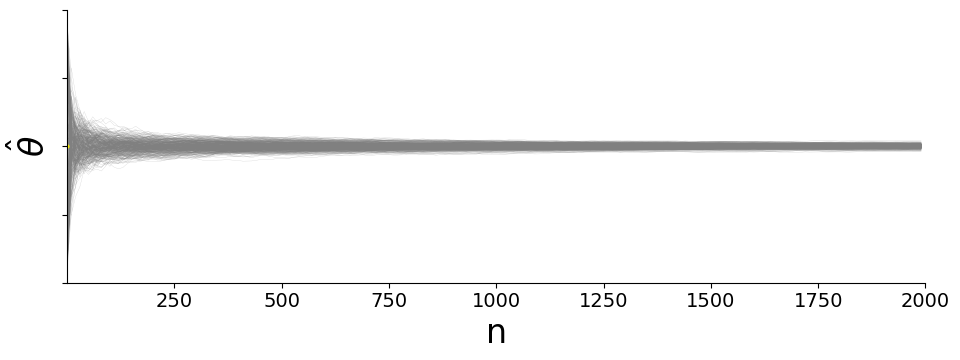

Generate this figure with matplotlib: (Note: this script raises an exception after producing the figure.)
# %%
import numpy as np
import matplotlib.pyplot as plt
from matplotlib.animation import FuncAnimation
# matplotlib parameters to ensure correctness of Chinese characters 
plt.rcParams["font.family"] = 'sans-serif'
plt.rcParams['font.sans-serif']=['Arial Unicode MS', 'SimHei'] # Chinese font
plt.rcParams['axes.unicode_minus']=False # correct minus sign

plt.rcParams["font.size"] = 20
plt.rcParams["xtick.labelsize"] = 14
plt.rcParams["ytick.labelsize"] = 14
plt.rcParams["axes.spines.top"] = False
plt.rcParams["axes.spines.right"] = False
from scipy.ndimage import gaussian_filter1d
#%%
class UpdateFigure:
    def __init__(self, 
        ax:plt.Axes, data:np.ndarray, stride:int=1):
        """Plot the first frame for the animation.

        Args:
            ax (plt.Axes): axes of flight icons.
            data (np.ndarray): 1-D array of number of passagers for each days
        """

        self.ax = ax

        self.ax.set_xlim(1,data.shape[1])
        self.ax.set_ylim(-1,1)
        self.ax.set_yticklabels([])
        self.ax.set_xlabel('n', fontsize=24)
        self.ax.set_ylabel(r'$\hat{\theta}$', fontsize=24)
        # self.line_symbolic =self.ax.plot(np.arange(data.shape[1]),dx*np.sqrt(np.arange(data.shape[1])), ls='--', color='k')
        self.line =self.ax.plot([],[], zorder=1, color='#55B046')
        self.xc = 0.0
        self.yc = 0.0
        self.dot, =self.ax.plot([0],[0], 'o', color='#FFF600', ms=2, zorder=1)
        self.stride = stride
        # Draw all samples
        data_all = np.cumsum(data, axis=1)/np.arange(1, data.shape[1]+1)
        self.data_resample = data_all[:, ::stride]
        self.data = self.data_resample[0]
        self.x_data = np.arange(0, data.shape[1], stride)
        self.x_data = self.x_data
        [self.ax.plot(self.x_data, data_single, color='grey', alpha=0.4, lw=0.2, zorder=0) for data_single in self.data_resample]
        # self.draw_distribution()

    def draw_distribution(self):
        factor = 10
        for sampling_point in (3, 20, 40, 70, 110, 160,):
            data_buff = self.data_resample[:,sampling_point]
            val_range = (data_buff.min()*2, data_buff.max()*2)
            counts, bins = np.histogram(self.data_resample[:,sampling_point], bins=100, range=val_range, density=True)
            self.ax.plot(gaussian_filter1d(counts,sigma=6)*factor+ self.x_data[sampling_point], bins[1:], 'r')
            self.ax.fill_betweenx(
                bins[1:], np.ones_like(bins[1:], dtype=float)*self.x_data[sampling_point],
                gaussian_filter1d(counts,sigma=6)*factor+ self.x_data[sampling_point], color='r', alpha=0.3)

    def __call__(self, i):
        # This way the plot can continuously run and we just keep
        # watching new realizations of the process

        if i < self.data.shape[0]:
            # update brownian particle
            self.dot.set_data(self.x_data[i], self.data[i])
            # update curve
            self.line[0].set_data(self.x_data[:i+1], self.data[:i+1])
        if i == self.data.shape[0]+24:
            self.draw_distribution()

        return self.line
# %%
fig, ax = plt.subplots(1,1, figsize=(10,4),)

np.random.seed(2022)
data = np.random.rand(400, 2000)*2-1

# create a figure updater
ud = UpdateFigure(ax, data, 10)
plt.tight_layout()
# user FuncAnimation to generate frames of animation
anim = FuncAnimation(fig, ud, frames=250, blit=True)
# save animation as *.mp4
anim.save('lln_movie.mp4', fps=48, dpi=400, codec='libx264', bitrate=-1, extra_args=['-pix_fmt', 'yuv420p'])
# %%